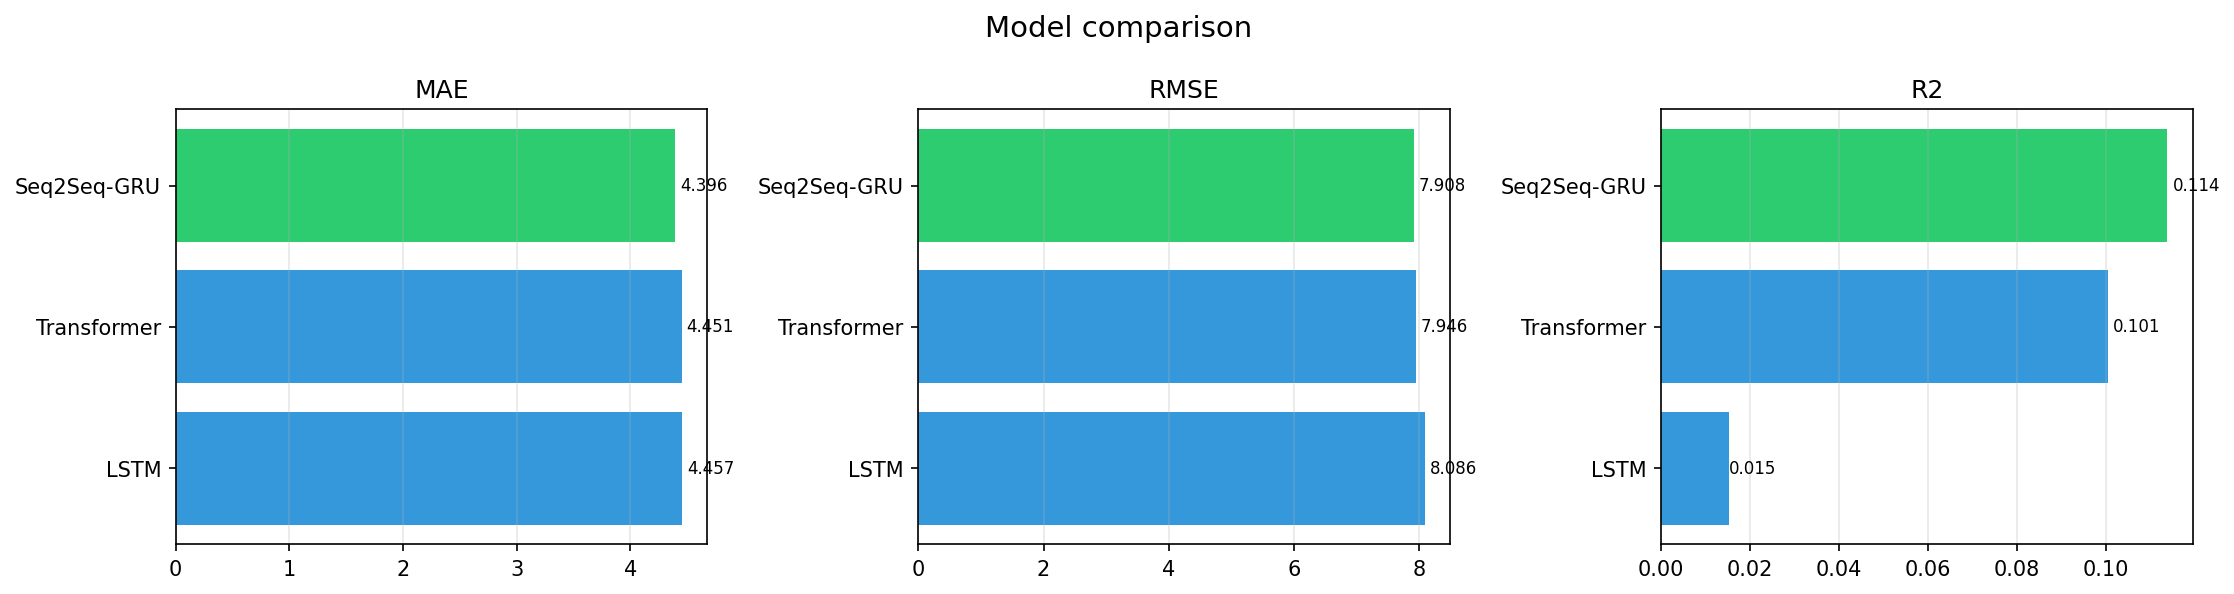

Data behind this chart, as committed beside it:
model, MAE, RMSE, MAPE_pct, sMAPE_pct, R2, PICP_95, MIS, run_dir
Seq2Seq-GRU, 4.396, 7.908, 61.45, 90.55, 0.1139, 0.9500, 39.35, results/quectel_llt_ul/seq2seq
LSTM, 4.457, 8.086, 63.21, 91.17, 0.0152, 0.9500, 42.09, results/quectel_llt_ul/lstm
Transformer, 4.451, 7.946, 62.57, 91.61, 0.1006, 0.9500, 39.52, results/quectel_llt_ul/transformer
